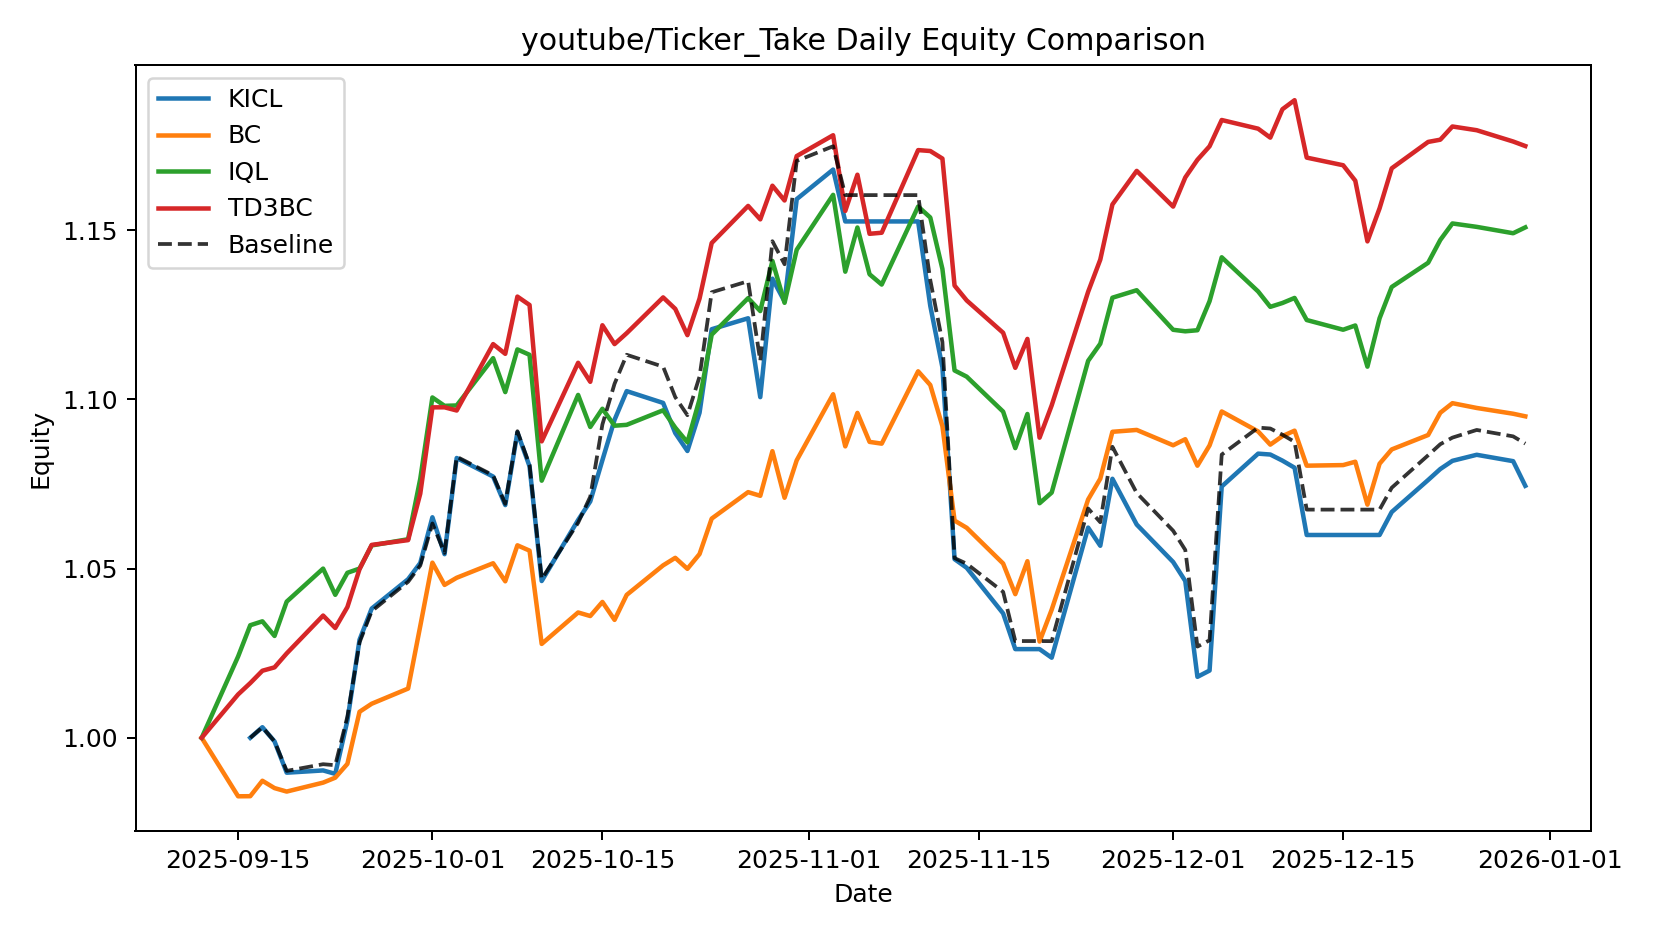

Data behind this chart, as committed beside it:
date, KICL, BC, IQL, TD3BC, Baseline
2025-09-12, , 1.0, 1.0, 1.0, 
2025-09-15, , 0.9827, 1.024, 1.013, 
2025-09-16, 1.0, 0.9827, 1.033, 1.016, 1.0
2025-09-17, 1.003, 0.9873, 1.034, 1.02, 1.003
2025-09-18, 0.9989, 0.9851, 1.03, 1.021, 0.9989
2025-09-19, 0.9897, 0.9841, 1.04, 1.025, 0.9902
2025-09-22, 0.9904, 0.9868, 1.05, 1.036, 0.9922
2025-09-23, 0.9893, 0.9882, 1.042, 1.032, 0.9919
2025-09-24, 1.005, 0.9923, 1.049, 1.039, 1.006
2025-09-25, 1.029, 1.008, 1.05, 1.05, 1.028
2025-09-26, 1.038, 1.01, 1.057, 1.057, 1.037
2025-09-29, 1.047, 1.015, 1.059, 1.058, 1.046
2025-09-30, 1.052, 1.033, 1.077, 1.072, 1.051
2025-10-01, 1.065, 1.052, 1.101, 1.098, 1.063
2025-10-02, 1.054, 1.045, 1.098, 1.098, 1.055
2025-10-03, 1.083, 1.047, 1.098, 1.097, 1.083
2025-10-06, 1.077, 1.052, 1.112, 1.116, 1.078
2025-10-07, 1.069, 1.046, 1.102, 1.113, 1.069
2025-10-08, 1.09, 1.057, 1.115, 1.13, 1.091
2025-10-09, 1.08, 1.055, 1.113, 1.128, 1.081
2025-10-10, 1.046, 1.028, 1.076, 1.088, 1.047
2025-10-13, 1.064, 1.037, 1.101, 1.111, 1.064
2025-10-14, 1.07, 1.036, 1.092, 1.105, 1.071
2025-10-15, 1.082, 1.04, 1.097, 1.122, 1.093
2025-10-16, 1.094, 1.035, 1.092, 1.116, 1.105
2025-10-17, 1.102, 1.042, 1.092, 1.12, 1.113
2025-10-20, 1.099, 1.051, 1.097, 1.13, 1.11
2025-10-21, 1.09, 1.053, 1.092, 1.127, 1.101
2025-10-22, 1.085, 1.05, 1.087, 1.119, 1.095
2025-10-23, 1.096, 1.054, 1.1, 1.13, 1.107
2025-10-24, 1.121, 1.065, 1.119, 1.146, 1.132
2025-10-27, 1.124, 1.073, 1.13, 1.157, 1.135
2025-10-28, 1.101, 1.072, 1.126, 1.153, 1.111
2025-10-29, 1.136, 1.085, 1.141, 1.163, 1.147
2025-10-30, 1.129, 1.071, 1.129, 1.159, 1.14
2025-10-31, 1.159, 1.082, 1.144, 1.172, 1.17
2025-11-03, 1.168, 1.102, 1.16, 1.178, 1.175
2025-11-04, 1.153, 1.086, 1.138, 1.156, 1.16
2025-11-05, 1.153, 1.096, 1.151, 1.166, 1.16
2025-11-06, 1.153, 1.087, 1.137, 1.149, 1.16
2025-11-07, 1.153, 1.087, 1.134, 1.149, 1.16
2025-11-10, 1.153, 1.108, 1.157, 1.174, 1.16
2025-11-11, 1.128, 1.104, 1.154, 1.173, 1.135
2025-11-12, 1.109, 1.092, 1.139, 1.171, 1.117
2025-11-13, 1.053, 1.064, 1.109, 1.134, 1.053
2025-11-14, 1.05, 1.062, 1.107, 1.129, 1.051
2025-11-17, 1.037, 1.052, 1.096, 1.12, 1.043
2025-11-18, 1.026, 1.042, 1.086, 1.109, 1.029
2025-11-19, 1.026, 1.052, 1.096, 1.118, 1.029
2025-11-20, 1.026, 1.028, 1.069, 1.089, 1.029
2025-11-21, 1.024, 1.038, 1.072, 1.098, 1.029
2025-11-24, 1.062, 1.07, 1.111, 1.132, 1.068
2025-11-25, 1.057, 1.077, 1.116, 1.141, 1.064
2025-11-26, 1.077, 1.09, 1.13, 1.158, 1.086
2025-11-28, 1.063, 1.091, 1.132, 1.168, 1.072
2025-12-01, 1.052, 1.086, 1.121, 1.157, 1.061
2025-12-02, 1.046, 1.088, 1.12, 1.166, 1.056
2025-12-03, 1.018, 1.08, 1.12, 1.171, 1.027
2025-12-04, 1.02, 1.086, 1.129, 1.175, 1.029
2025-12-05, 1.074, 1.096, 1.142, 1.183, 1.084
... 16 more rows
